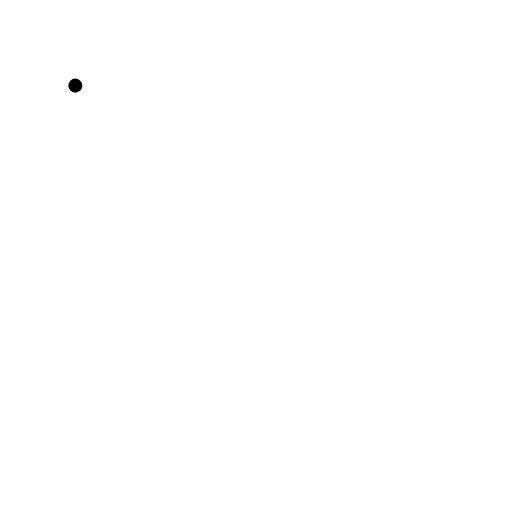
t = 0.00 s
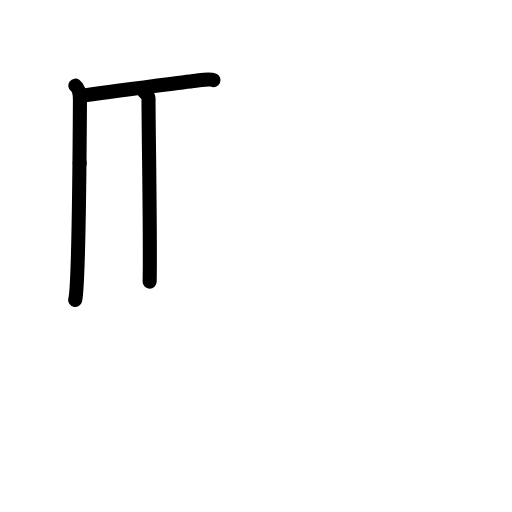
t = 3.00 s
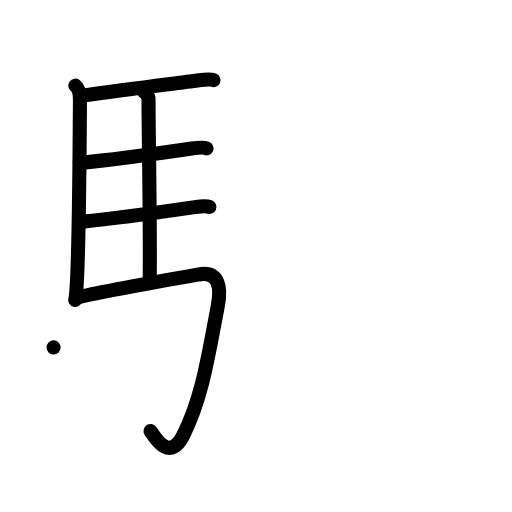
t = 6.00 s
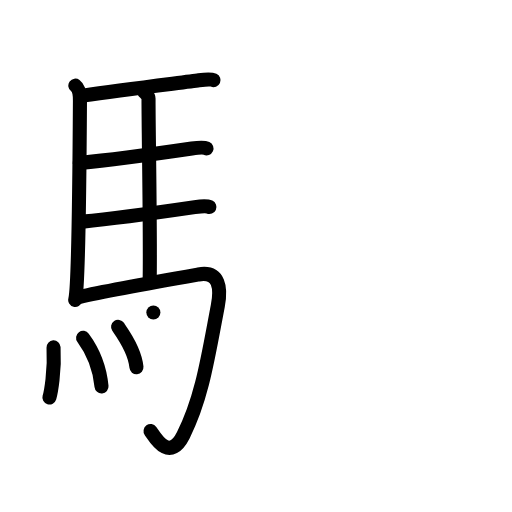
t = 9.00 s
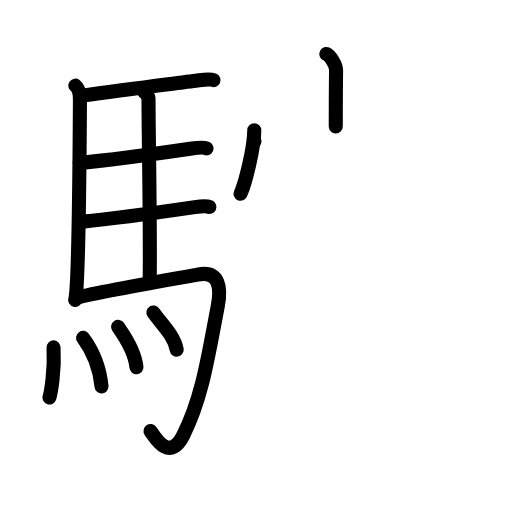
t = 12.00 s
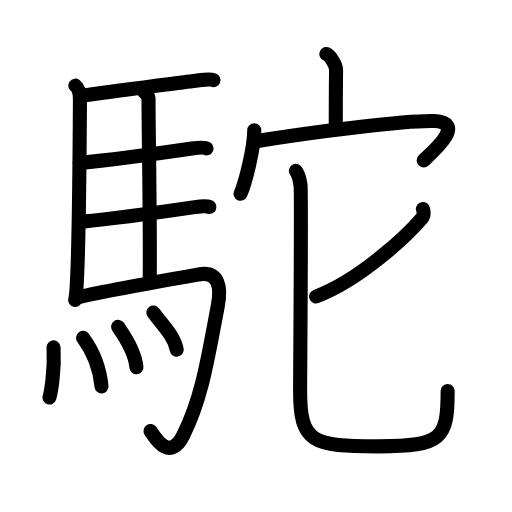
t = 15.00 s

The animated SVG that drew these frames (rendered in a browser with its animation timeline set to each time). Animation: 43 SMIL elements (animate=43); one cycle of 15.00 s.

<?xml version="1.0" encoding="UTF-8"?>
<!--
AniKanjiVG is licensed by CC-BY-SA Paul C. Sommerhoff (https://bitbucket.org/sommerhoff/anikanjivg).
AniKanjiVG uses KanjiVG which is licensed by CC-BY-SA Ulrich Apel (http://kanjivg.tagaini.net).
See also http://creativecommons.org/licenses/by-sa/3.0/
-->
<svg xmlns:kvg='http://kanjivg.tagaini.net' xmlns='http://www.w3.org/2000/svg' width='109' height='109' viewBox='0 0 109 109' style='fill:none;stroke:#000000;stroke-width:3;stroke-linecap:round;stroke-linejoin:round;' id="kvg:kanji_099dd"><g id="kvg:099dd" kvg:element="駝"><g id="kvg:099dd-g1" kvg:element="馬" kvg:position="left" kvg:radical="general"><path id="kvg:099dd-s1" kvg:type="㇑" d="M16.04,18.23c0.71,0.52,0.99,1.8,0.98,3.27c-0.06,10.34-0.31,39.63-1.01,42.35"><animate attributeName="d" begin="0.0s" dur="0.5s" from="M16.04,18.23C16.04,18.23,16.04,18.23,16.04,18.23" to="M16.04,18.23c0.71,0.52,0.99,1.8,0.98,3.27" />
<animate attributeName="d" begin="0.5s" dur="0.5s" from="M16.04,18.23c0.71,0.52,0.99,1.8,0.98,3.27c0,0,0,0,0,0,0" to="M16.04,18.23c0.71,0.52,0.99,1.8,0.98,3.27c-0.06,10.34-0.31,39.63-1.01,42.35" />
</path>
<path id="kvg:099dd-s2" kvg:type="㇐b" d="M17.64,20.36C27,19,39.87,17.46,42.34,17.1c0.97-0.14,2.63-0.25,3.12-0.03"><animate attributeName="d" begin="1.0s" dur="0.5s" from="M17.64,20.36C17.64,20.36,17.64,20.36,17.64,20.36" to="M17.64,20.36C27,19,39.87,17.46,42.34,17.1" />
<animate attributeName="d" begin="1.5s" dur="0.5s" from="M17.64,20.36C27,19,39.87,17.46,42.34,17.1c0,0,0,0,0,0,0" to="M17.64,20.36C27,19,39.87,17.46,42.34,17.1c0.97-0.14,2.63-0.25,3.12-0.03" />
<animate attributeName="d" begin="0s" dur="1.0s" from="M-100,-100" to="M-100,-100" />
</path>
<path id="kvg:099dd-s3" kvg:type="㇑a" d="M30.63,19.42c0.26,0.39,0.99,0.91,0.99,1.54c-0.02,6.39,0.43,28.95,0.24,39"><animate attributeName="d" begin="2.0s" dur="0.5s" from="M30.63,19.42C30.63,19.42,30.63,19.42,30.63,19.42" to="M30.63,19.42c0.26,0.39,0.99,0.91,0.99,1.54" />
<animate attributeName="d" begin="2.5s" dur="0.5s" from="M30.63,19.42c0.26,0.39,0.99,0.91,0.99,1.54c0,0,0,0,0,0,0" to="M30.63,19.42c0.26,0.39,0.99,0.91,0.99,1.54c-0.02,6.39,0.43,28.95,0.24,39" />
<animate attributeName="d" begin="0s" dur="2.0s" from="M-100,-100" to="M-100,-100" />
</path>
<path id="kvg:099dd-s4" kvg:type="㇐b" d="M16.98,34.68c6.51-0.61,21.06-2.65,23.86-3.06c0.98-0.14,2.63-0.25,3.12-0.03"><animate attributeName="d" begin="3.0s" dur="0.5s" from="M16.98,34.68C16.98,34.68,16.98,34.68,16.98,34.68" to="M16.98,34.68c6.51-0.61,21.06-2.65,23.86-3.06" />
<animate attributeName="d" begin="3.5s" dur="0.5s" from="M16.98,34.68c6.51-0.61,21.06-2.65,23.86-3.06c0,0,0,0,0,0,0" to="M16.98,34.68c6.51-0.61,21.06-2.65,23.86-3.06c0.98-0.14,2.63-0.25,3.12-0.03" />
<animate attributeName="d" begin="0s" dur="3.0s" from="M-100,-100" to="M-100,-100" />
</path>
<path id="kvg:099dd-s5" kvg:type="㇐b" d="M17.58,47.18c6.51-0.61,21.08-2.67,23.88-3.08c0.98-0.14,2.63-0.25,3.12-0.03"><animate attributeName="d" begin="4.0s" dur="0.5s" from="M17.58,47.18C17.58,47.18,17.58,47.18,17.58,47.18" to="M17.58,47.18c6.51-0.61,21.08-2.67,23.88-3.08" />
<animate attributeName="d" begin="4.5s" dur="0.5s" from="M17.58,47.18c6.51-0.61,21.08-2.67,23.88-3.08c0,0,0,0,0,0,0" to="M17.58,47.18c6.51-0.61,21.08-2.67,23.88-3.08c0.98-0.14,2.63-0.25,3.12-0.03" />
<animate attributeName="d" begin="0s" dur="4.0s" from="M-100,-100" to="M-100,-100" />
</path>
<path id="kvg:099dd-s6" kvg:type="㇆a" d="M16.78,63.23c6.43-1.46,21.95-4.18,25.48-4.8c4.51-0.79,4.82,2.97,4.11,6.68C44.25,76.25,43,84.75,39.02,92.66c-2.97,5.9-6.03,0.42-6.97-0.89"><animate attributeName="d" begin="5.0s" dur="0.25s" from="M16.78,63.23C16.78,63.23,16.78,63.23,16.78,63.23" to="M16.78,63.23c6.43-1.46,21.95-4.18,25.48-4.8" />
<animate attributeName="d" begin="5.25s" dur="0.25s" from="M16.78,63.23c6.43-1.46,21.95-4.18,25.48-4.8c0,0,0,0,0,0,0" to="M16.78,63.23c6.43-1.46,21.95-4.18,25.48-4.8c4.51-0.79,4.82,2.97,4.11,6.68" />
<animate attributeName="d" begin="5.5s" dur="0.25s" from="M16.78,63.23c6.43-1.46,21.95-4.18,25.48-4.8c4.51-0.79,4.82,2.97,4.11,6.68c0,0,0,0,0,0,0" to="M16.78,63.23c6.43-1.46,21.95-4.18,25.48-4.8c4.51-0.79,4.82,2.97,4.11,6.68C44.25,76.25,43,84.75,39.02,92.66" />
<animate attributeName="d" begin="5.75s" dur="0.25s" from="M16.78,63.23c6.43-1.46,21.95-4.18,25.48-4.8c4.51-0.79,4.82,2.97,4.11,6.68C44.25,76.25,43,84.75,39.02,92.66c0,0,0,0,0,0,0" to="M16.78,63.23c6.43-1.46,21.95-4.18,25.48-4.8c4.51-0.79,4.82,2.97,4.11,6.68C44.25,76.25,43,84.75,39.02,92.66c-2.97,5.9-6.03,0.42-6.97-0.89" />
<animate attributeName="d" begin="0s" dur="5.0s" from="M-100,-100" to="M-100,-100" />
</path>
<g id="kvg:099dd-g2" kvg:element="灬" kvg:variant="true" kvg:original="火"><path id="kvg:099dd-s7" kvg:type="㇔" d="M11.4,73.96c0.28,5.13-0.58,9.64-0.88,10.66"><animate attributeName="d" begin="6.0s" dur="1.0s" from="M11.4,73.96C11.4,73.96,11.4,73.96,11.4,73.96" to="M11.4,73.96c0.28,5.13-0.58,9.64-0.88,10.66" />
<animate attributeName="d" begin="0s" dur="6.0s" from="M-100,-100" to="M-100,-100" />
</path>
<path id="kvg:099dd-s8" kvg:type="㇔" d="M17.69,71.92c1.89,2.56,3.49,5.78,3.92,10.35"><animate attributeName="d" begin="7.0s" dur="1.0s" from="M17.69,71.92C17.69,71.92,17.69,71.92,17.69,71.92" to="M17.69,71.92c1.89,2.56,3.49,5.78,3.92,10.35" />
<animate attributeName="d" begin="0s" dur="7.0s" from="M-100,-100" to="M-100,-100" />
</path>
<path id="kvg:099dd-s9" kvg:type="㇔" d="M25.14,69.58c0.78,1.14,3.57,4.89,3.91,8.6"><animate attributeName="d" begin="8.0s" dur="1.0s" from="M25.14,69.58C25.14,69.58,25.14,69.58,25.14,69.58" to="M25.14,69.58c0.78,1.14,3.57,4.89,3.91,8.6" />
<animate attributeName="d" begin="0s" dur="8.0s" from="M-100,-100" to="M-100,-100" />
</path>
<path id="kvg:099dd-s10" kvg:type="㇔" d="M32.65,66.53c1.65,2.35,4.38,4.78,4.97,7.89"><animate attributeName="d" begin="9.0s" dur="1.0s" from="M32.65,66.53C32.65,66.53,32.65,66.53,32.65,66.53" to="M32.65,66.53c1.65,2.35,4.38,4.78,4.97,7.89" />
<animate attributeName="d" begin="0s" dur="9.0s" from="M-100,-100" to="M-100,-100" />
</path>
</g>
</g>
<g id="kvg:099dd-g3" kvg:element="它" kvg:position="right"><g id="kvg:099dd-g4" kvg:element="宀" kvg:position="top"><path id="kvg:099dd-s11" kvg:type="㇑a" d="M69.48,11.49c0.86,0.4,2.09,2.33,2.07,3.47c-0.06,3.59-0.06,8.7-0.07,11.96"><animate attributeName="d" begin="10.0s" dur="0.5s" from="M69.48,11.49C69.48,11.49,69.48,11.49,69.48,11.49" to="M69.48,11.49c0.86,0.4,2.09,2.33,2.07,3.47" />
<animate attributeName="d" begin="10.5s" dur="0.5s" from="M69.48,11.49c0.86,0.4,2.09,2.33,2.07,3.47c0,0,0,0,0,0,0" to="M69.48,11.49c0.86,0.4,2.09,2.33,2.07,3.47c-0.06,3.59-0.06,8.7-0.07,11.96" />
<animate attributeName="d" begin="0s" dur="10.0s" from="M-100,-100" to="M-100,-100" />
</path>
<g id="kvg:099dd-g5" kvg:element="冖"><path id="kvg:099dd-s12" kvg:type="㇔" d="M54.13,27.74c0,3.62-1.85,11.09-2.92,13.51"><animate attributeName="d" begin="11.0s" dur="1.0s" from="M54.13,27.74C54.13,27.74,54.13,27.74,54.13,27.74" to="M54.13,27.74c0,3.62-1.85,11.09-2.92,13.51" />
<animate attributeName="d" begin="0s" dur="11.0s" from="M-100,-100" to="M-100,-100" />
</path>
<path id="kvg:099dd-s13" kvg:type="㇖b" d="M54.17,30.11c12.58-2.11,32.96-4.56,38.29-4.34c7.04,0.29-0.51,6.69-2.26,8.37"><animate attributeName="d" begin="12.0s" dur="0.5s" from="M54.17,30.11C54.17,30.11,54.17,30.11,54.17,30.11" to="M54.17,30.11c12.58-2.11,32.96-4.56,38.29-4.34" />
<animate attributeName="d" begin="12.5s" dur="0.5s" from="M54.17,30.11c12.58-2.11,32.96-4.56,38.29-4.34c0,0,0,0,0,0,0" to="M54.17,30.11c12.58-2.11,32.96-4.56,38.29-4.34c7.04,0.29-0.51,6.69-2.26,8.37" />
<animate attributeName="d" begin="0s" dur="12.0s" from="M-100,-100" to="M-100,-100" />
</path>
</g>
</g>
<g id="kvg:099dd-g6" kvg:element="匕" kvg:position="bottom"><path id="kvg:099dd-s14" kvg:type="㇒" d="M90.03,44.51c0.18,0.35,0.29,1.37-0.17,1.91c-2.95,3.49-13.05,13.12-22.56,16.7"><animate attributeName="d" begin="13.0s" dur="0.5s" from="M90.03,44.51C90.03,44.51,90.03,44.51,90.03,44.51" to="M90.03,44.51c0.18,0.35,0.29,1.37-0.17,1.91" />
<animate attributeName="d" begin="13.5s" dur="0.5s" from="M90.03,44.51c0.18,0.35,0.29,1.37-0.17,1.91c0,0,0,0,0,0,0" to="M90.03,44.51c0.18,0.35,0.29,1.37-0.17,1.91c-2.95,3.49-13.05,13.12-22.56,16.7" />
<animate attributeName="d" begin="0s" dur="13.0s" from="M-100,-100" to="M-100,-100" />
</path>
<path id="kvg:099dd-s15" kvg:type="㇟" d="M63,36.38c0.7,1.02,0.75,1.7,0.98,3.05c0.23,1.36-0.09,39.63-0.09,43.88c0,10.92,2.61,11.71,16.65,11.71c13.71,0,14.76-1.77,14.76-11.78"><animate attributeName="d" begin="14.0s" dur="0.25s" from="M63,36.38C63,36.38,63,36.38,63,36.38" to="M63,36.38c0.7,1.02,0.75,1.7,0.98,3.05" />
<animate attributeName="d" begin="14.25s" dur="0.25s" from="M63,36.38c0.7,1.02,0.75,1.7,0.98,3.05c0,0,0,0,0,0,0" to="M63,36.38c0.7,1.02,0.75,1.7,0.98,3.05c0.23,1.36-0.09,39.63-0.09,43.88" />
<animate attributeName="d" begin="14.5s" dur="0.25s" from="M63,36.38c0.7,1.02,0.75,1.7,0.98,3.05c0.23,1.36-0.09,39.63-0.09,43.88c0,0,0,0,0,0,0" to="M63,36.38c0.7,1.02,0.75,1.7,0.98,3.05c0.23,1.36-0.09,39.63-0.09,43.88c0,10.92,2.61,11.71,16.65,11.71" />
<animate attributeName="d" begin="14.75s" dur="0.25s" from="M63,36.38c0.7,1.02,0.75,1.7,0.98,3.05c0.23,1.36-0.09,39.63-0.09,43.88c0,10.92,2.61,11.71,16.65,11.71c0,0,0,0,0,0,0" to="M63,36.38c0.7,1.02,0.75,1.7,0.98,3.05c0.23,1.36-0.09,39.63-0.09,43.88c0,10.92,2.61,11.71,16.65,11.71c13.71,0,14.76-1.77,14.76-11.78" />
<animate attributeName="d" begin="0s" dur="14.0s" from="M-100,-100" to="M-100,-100" />
</path>
</g>
</g>
</g>
</svg>
